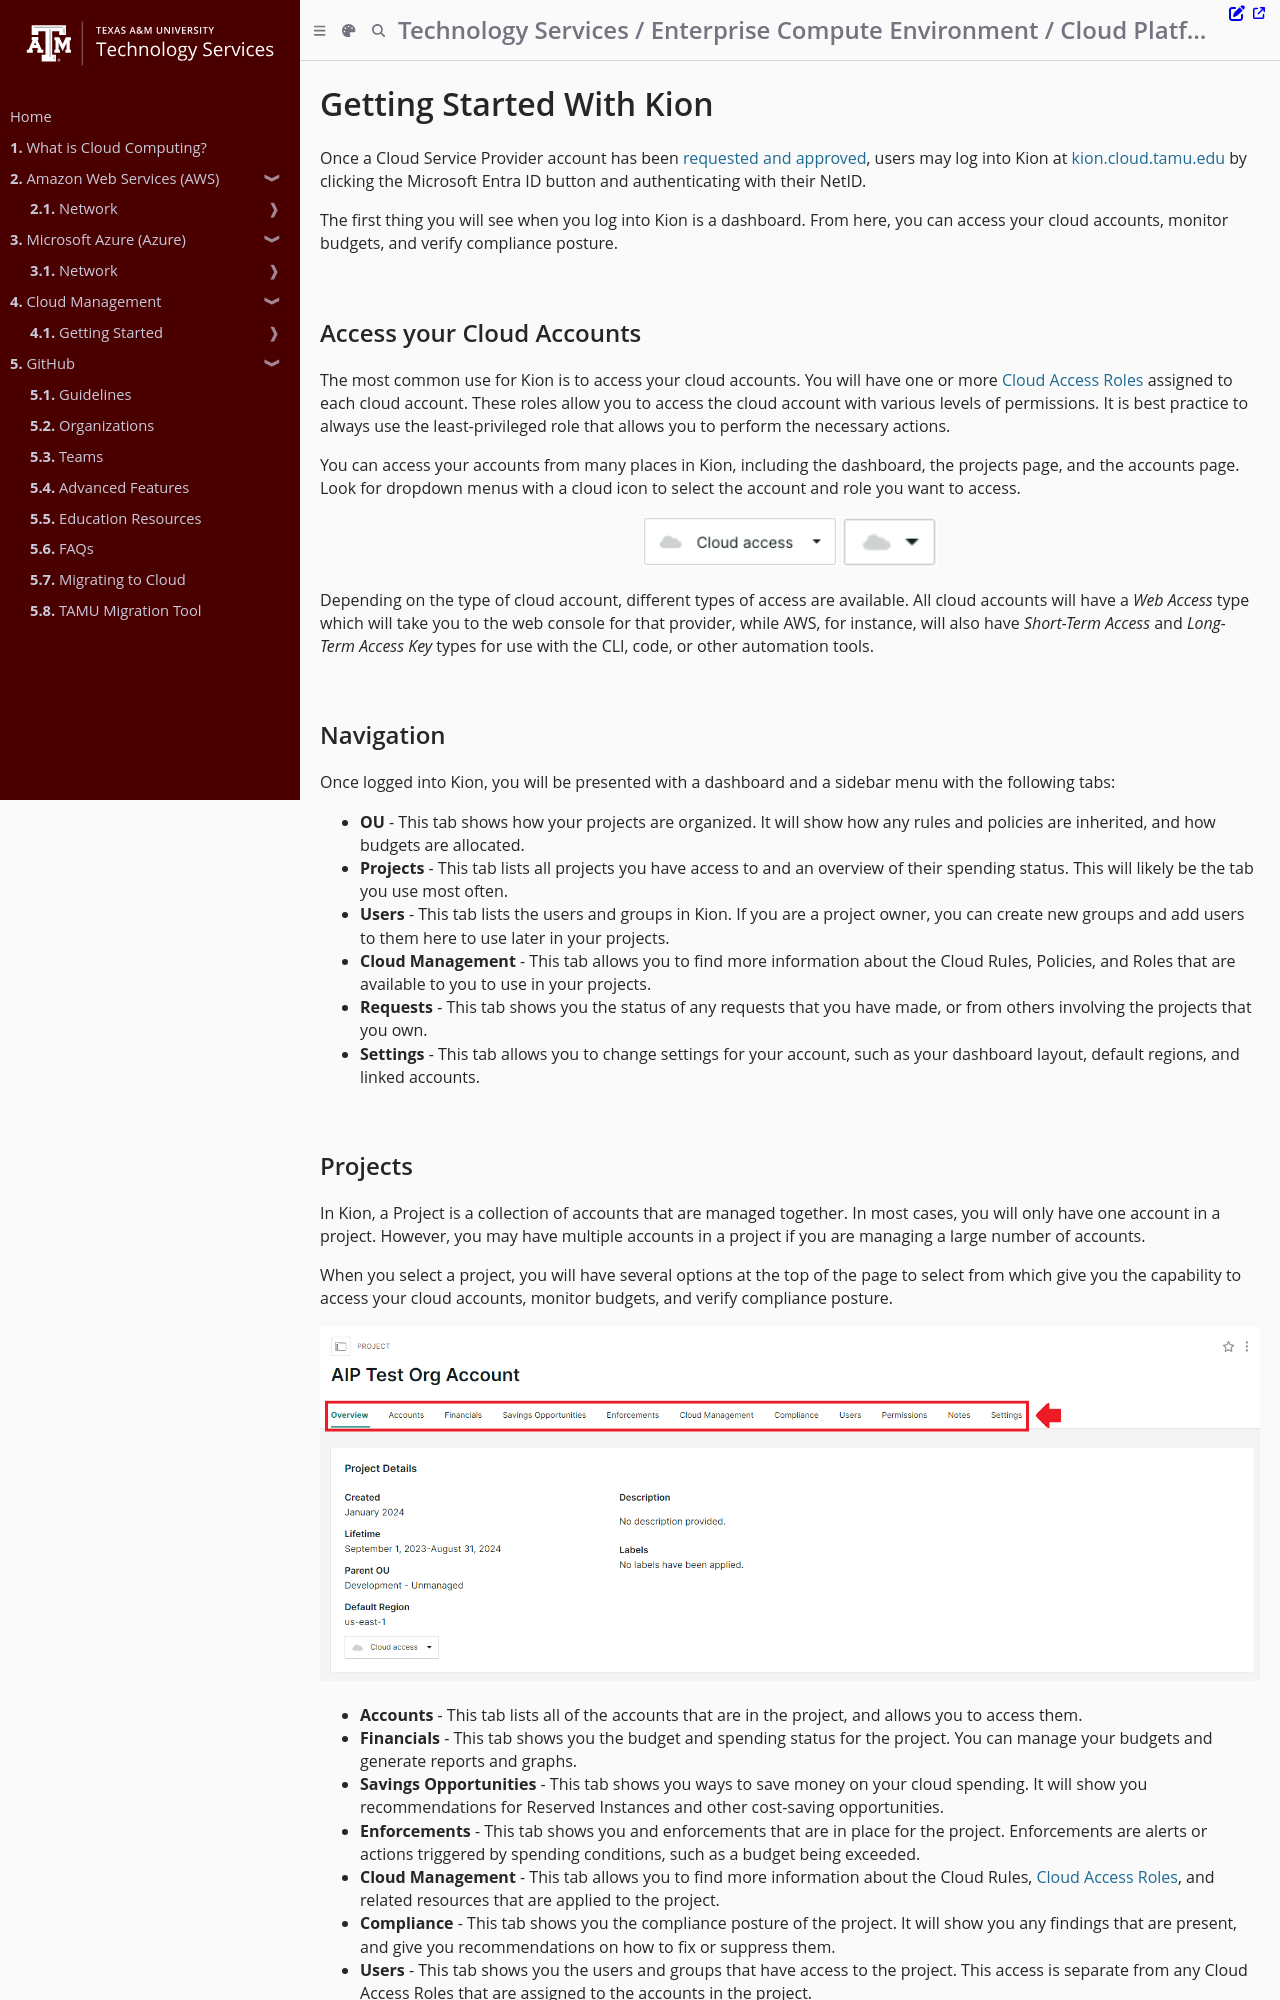

repository: tamu-edu/it-cloud-docs · page: kion/features/getting_started.html · generator: mdbook

# Getting Started With Kion

Once a Cloud Service Provider account has been [requested and approved](https://it.tamu.edu/cloud/get-started/index.php), users may log into Kion at [kion.cloud.tamu.edu](https://kion.cloud.tamu.edu) by clicking the Microsoft Entra ID button and authenticating with their NetID. 

The first thing you will see when you log into Kion is a dashboard. From here, you can access your cloud accounts, monitor budgets, and verify compliance posture. 

## Access your Cloud Accounts

The most common use for Kion is to access your cloud accounts. You will have one or more [Cloud Access Roles](./access_roles.md) assigned to each cloud account. These roles allow you to access the cloud account with various levels of permissions. It is best practice to always use the least-privileged role that allows you to perform the necessary actions.

You can access your accounts from many places in Kion, including the dashboard, the projects page, and the accounts page. Look for dropdown menus with a cloud icon to select the account and role you want to access.

<p align="center">
  <img src="./img/cloud_access_box_large.png" height="50" />
  <img src="./img/cloud_access_box_min.png" height="50" />
</p>

Depending on the type of cloud account, different types of access are available. All cloud accounts will have a *Web Access* type which will take you to the web console for that provider, while AWS, for instance, will also have *Short-Term Access* and *Long-Term Access Key* types for use with the CLI, code, or other automation tools. 


## Navigation

Once logged into Kion, you will be presented with a dashboard and a sidebar menu with the following tabs:

- **OU** - This tab shows how your projects are organized. It will show how any rules and policies are inherited, and how budgets are allocated.
- **Projects** - This tab lists all projects you have access to and an overview of their spending status. This will likely be the tab you use most often.
- **Users** - This tab lists the users and groups in Kion. If you are a project owner, you can create new groups and add users to them here to use later in your projects.
- **Cloud Management** - This tab allows you to find more information about the Cloud Rules, Policies, and Roles that are available to you to use in your projects.
- **Requests** - This tab shows you the status of any requests that you have made, or from others involving the projects that you own.
- **Settings** - This tab allows you to change settings for your account, such as your dashboard layout, default regions, and linked accounts.
